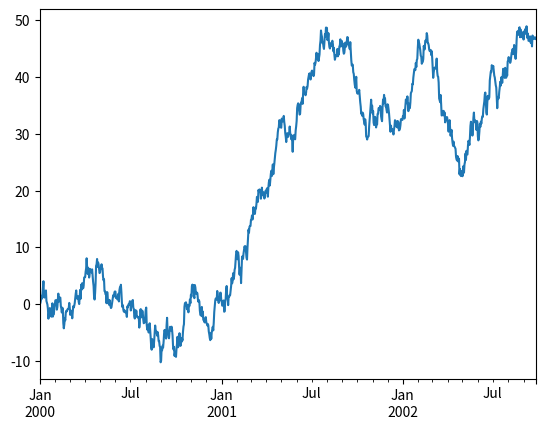

Python code for this plot:
import matplotlib.pyplot as plt
import numpy as np
import pandas as pd

ts = pd.Series(np.random.randn(1000), index=pd.date_range("1/1/2000", periods=1000))

ts = ts.cumsum()

ts.plot()

plt.show()
